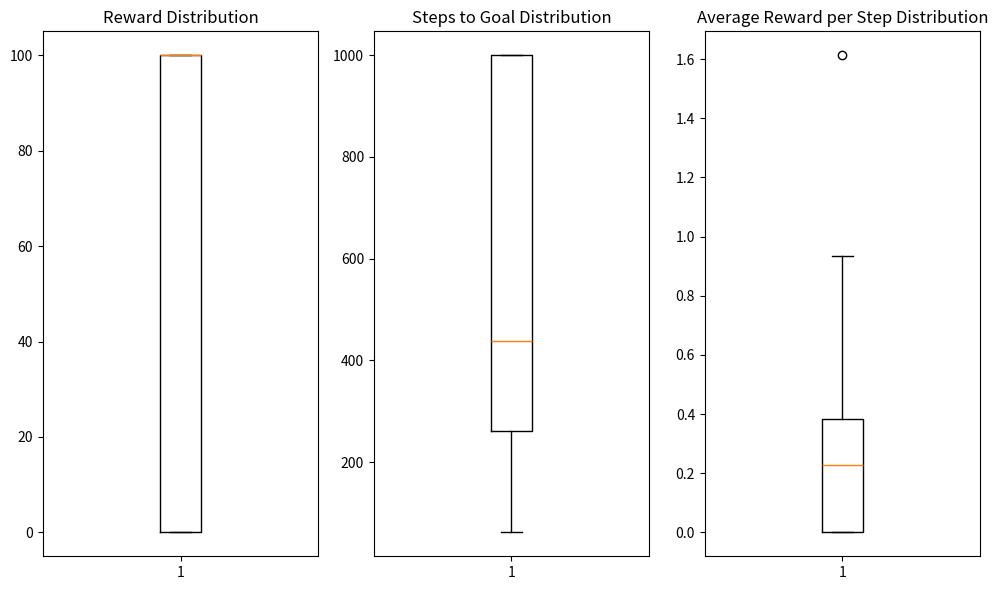

This figure's Python source:
from enum import Enum
import random
import numpy as np
import matplotlib.pyplot as plt


class Actions(Enum):
    UP = 1
    DOWN = 2
    LEFT = 3
    RIGHT = 4

class SimulationEnvironment:
    def __init__(self, num_episodes=30, max_actions=1000, num_states=100, goal_state=100):
        self.num_episodes = num_episodes
        self.max_actions = max_actions
        self.num_states = num_states
        self.goal_state = goal_state

    def state_transition(self, state, action):
        if action == Actions.RIGHT and state % 10 != 0:
            return state + 1
        elif action == Actions.LEFT and (state - 1) % 10 != 0:
            return state - 1
        elif action == Actions.UP and state > 10:
            return state - 10
        elif action == Actions.DOWN and state <= 90:
            return state + 10
        else:
            return state

    def choose_random_action(self):
        return random.choice(list(Actions))

    def reward(self, state):
        if state == self.goal_state:
            return 100
        else:
            return 0

    def simulate_episode(self):
        state = 1
        total_reward = 0
        steps_to_goal = 0

        for _ in range (self.max_actions):
            chosen_action = self.choose_random_action()
            current_state = self.state_transition(state, chosen_action)
            total_reward += self.reward(current_state)
            steps_to_goal += 1

            if current_state == self.goal_state:
                return total_reward, steps_to_goal

            state = current_state

        return total_reward, steps_to_goal

    def run(self):
        episode_rewards = []
        episode_steps_to_goal = []

        for _ in range(self.num_episodes):
            total_reward, steps_to_goal = self.simulate_episode()
            episode_rewards.append(total_reward)
            episode_steps_to_goal.append(steps_to_goal)

        return episode_rewards, episode_steps_to_goal

    def calc_and_plot(self, episode_rewards, episode_steps_to_goal):
        episode_rewards_std = np.std(episode_rewards)
        episode_steps_to_goal_std = np.std(episode_steps_to_goal)

        episode_rewards_mean = np.mean(episode_rewards)
        episode_steps_to_goal_mean = np.mean(episode_steps_to_goal)
        average_reward_per_step = [r / s for r, s in zip(episode_rewards, episode_steps_to_goal)]

        print("Average Reward per Step:", average_reward_per_step)
        print("Average Steps to Goal:", episode_steps_to_goal_mean)
        print("Standard Deviation of Steps to Goal:", episode_steps_to_goal_std)
        print("Average Reward:", episode_rewards_mean)
        print("Standard Deviation of Reward:", episode_rewards_std)

        plt.figure(figsize=(10, 6))

        plt.subplot(1, 3, 1)
        plt.boxplot(episode_rewards)
        plt.title('Reward Distribution')

        plt.subplot(1, 3, 2)
        plt.boxplot(episode_steps_to_goal)
        plt.title('Steps to Goal Distribution')

        plt.subplot(1, 3, 3)
        plt.boxplot(average_reward_per_step)
        plt.title('Average Reward per Step Distribution')

        plt.tight_layout()
        plt.show()


if __name__ == "__main__":

    env = SimulationEnvironment()
    episode_rewards, episode_steps_to_goal = env.run()
    env.calc_and_plot(episode_rewards, episode_steps_to_goal)
